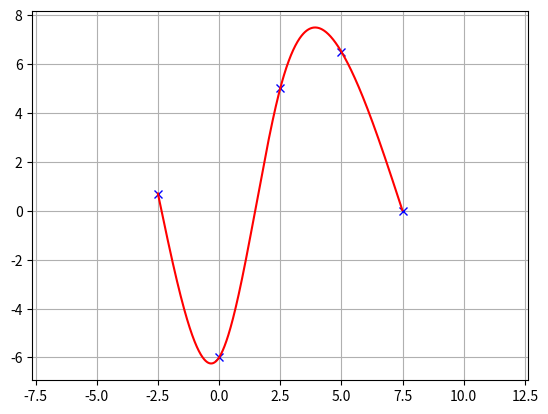

Generate this figure with matplotlib:
#! /usr/bin/python
# -*- coding: utf-8 -*-
u"""
Cubic Spline library
[redacted]
license: MIT
"""
import math
import numpy as np


class Spline:
    u"""
    Cubic Spline class
    usage:
        spline=Spline(x,y)
        rx=np.arange(0,4,0.1)
        ry=[spline.calc(i) for i in rx]
    """

    def __init__(self, x, y):
        self.b, self.c, self.d, self.w = [], [], [], []

        self.x = x
        self.y = y

        self.nx = len(x)  # dimension of x
        h = np.diff(x)

        # calc coefficient c
        self.a = [iy for iy in y]

        # calc coefficient c
        A = self.__calc__A(h)
        B = self.__calc__B(h)
        self.c = np.linalg.solve(A, B)
        #  print(self.c1)

        # calc spline coefficient b and d
        for i in range(self.nx - 1):
            self.d.append((self.c[i + 1] - self.c[i]) / (3.0 * h[i]))
            tb = (self.a[i + 1] - self.a[i]) / h[i] - h[i] * (self.c[i + 1] + 2.0 * self.c[i]) / 3.0
            self.b.append(tb)

    def calc(self, t):
        u"""
        Calc position
        if t is outside of the input x, return None
        """

        if t < self.x[0]:
            return None
        elif t > self.x[-1]:
            return None

        i = self.__search_index(t)
        dx = t - self.x[i]
        result = self.a[i] + self.b[i] * dx + self.c[i] * dx ** 2.0 + self.d[i] * dx ** 3.0

        return result

    def __search_index(self, x):
        u"""
        search data segment index
        """

        for i in range(self.nx):
            if self.x[i] - x > 0:
                return i - 1

    def __calc__A(self, h):
        u"""
        calc matrix A for spline coefficient c
        """
        A = np.zeros((self.nx, self.nx))
        A[0, 0] = 1.0
        for i in range(self.nx - 1):
            if i is not self.nx - 2:
                A[i + 1, i + 1] = 2.0 * (h[i] + h[i + 1])
            A[i + 1, i] = h[i]
            A[i, i + 1] = h[i]

        A[0, 1] = 0.0
        A[self.nx - 1, self.nx - 2] = 0.0
        A[self.nx - 1, self.nx - 1] = 1.0
        return A

    def __calc__B(self, h):
        u"""
        calc matrix B for spline coefficient c
        """
        B = np.zeros(self.nx)
        for i in range(self.nx - 2):
            B[i + 1] = 3.0 * (self.a[i + 2] - self.a[i + 1]) / h[i + 1] - 3.0 * (self.a[i + 1] - self.a[i]) / h[i]

        return B


def test1():
    import matplotlib.pyplot as plt
    # input
    x = [-2.5, 0.0, 2.5, 5.0, 7.5]
    y = [0.7, -6, 5, 6.5, 0.0]

    # 3d spline interporation
    spline = Spline(x, y)
    rx = np.arange(-2.5, 7.5, 0.01)
    ry = [spline.calc(i) for i in rx]

    plt.plot(x, y, "xb")
    plt.plot(rx, ry, "-r")
    plt.grid(True)
    plt.axis("equal")
    plt.show()


if __name__ == '__main__':
    test1()